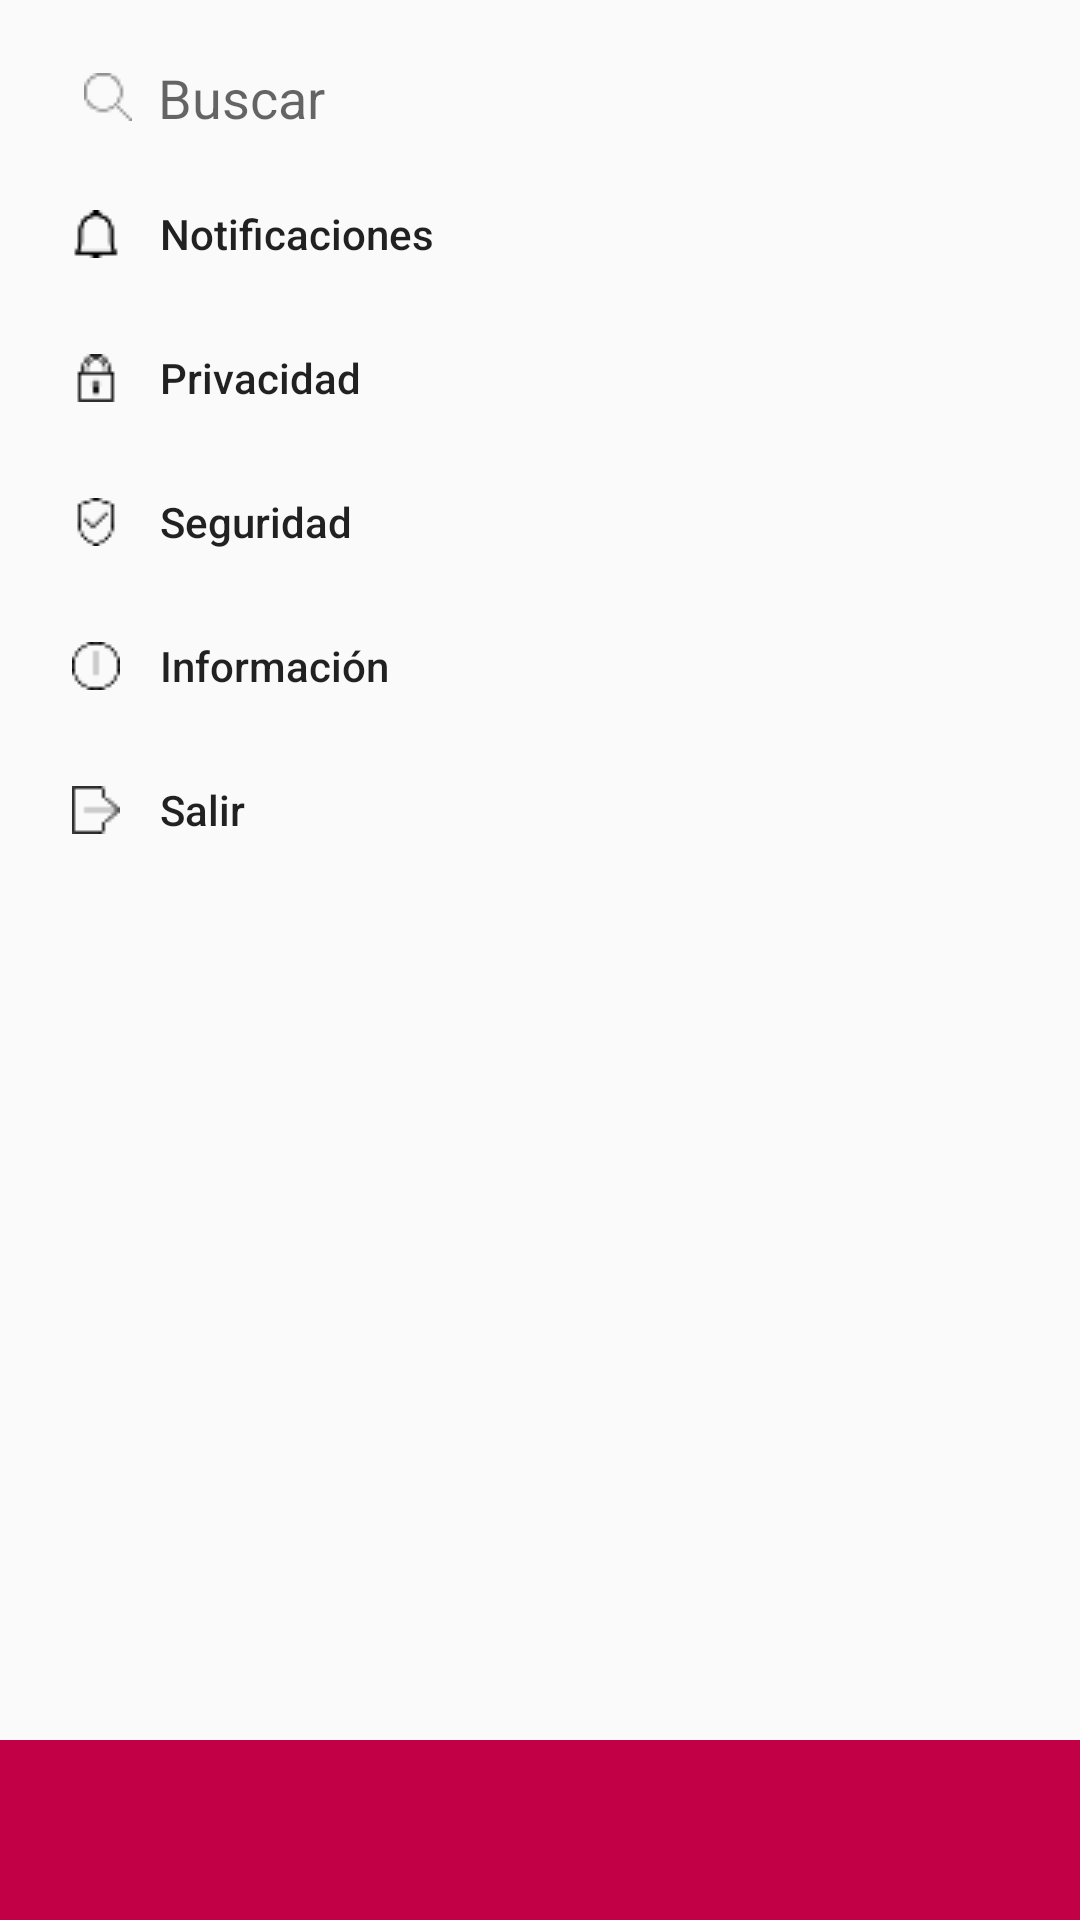

This screen was rendered from an Android layout file. Write that file and the resources it references.
<!-- AndroidManifest.xml: application theme AppTheme -->
<!-- res/layout/configuracion.xml -->
<?xml version="1.0" encoding="utf-8"?>
<androidx.constraintlayout.widget.ConstraintLayout
    xmlns:android="http://schemas.android.com/apk/res/android"
    xmlns:app="http://schemas.android.com/apk/res-auto"
    xmlns:tools="http://schemas.android.com/tools"
    android:layout_width="match_parent"
    android:layout_height="match_parent">

    <FrameLayout
        android:layout_width="match_parent"
        android:layout_height="60dp"
        app:layout_constraintBottom_toBottomOf="parent"
        app:layout_constraintEnd_toStartOf="@+id/linearLayout"
        app:layout_constraintHorizontal_bias="0.0"
        app:layout_constraintStart_toStartOf="parent"
        android:background="#c20045">
    </FrameLayout>

    <LinearLayout
        android:layout_width="match_parent"
        android:layout_height="match_parent"
        android:layout_marginStart="24dp"
        android:layout_marginTop="8dp"
        android:layout_marginEnd="24dp"
        android:orientation="vertical"
        app:layout_constraintEnd_toEndOf="parent"
        app:layout_constraintStart_toStartOf="parent"
        app:layout_constraintTop_toTopOf="parent">

        <EditText
            android:id="@+id/searchText"
            android:layout_width="match_parent"
            android:layout_height="46dp"
            android:drawableLeft="@drawable/buscar"
            android:ems="10"
            android:hint="  Buscar"
            android:inputType="textPersonName"
            android:textColorHighlight="#000000"
            tools:ignore="MissingConstraints" />

        <Button
            android:id="@+id/buttonNotificaciones"
            android:layout_width="match_parent"
            android:layout_height="wrap_content"
            android:background="@android:color/transparent"
            android:drawableLeft="@drawable/alerta"
            android:text="    Notificaciones"
            android:textAlignment="viewStart"
            android:textAllCaps="false" />

        <Button
            android:id="@+id/buttonPrivacidad"
            android:layout_width="match_parent"
            android:layout_height="wrap_content"
            android:background="@android:color/transparent"
            android:drawableLeft="@drawable/contrasena"
            android:text="    Privacidad"
            android:textAlignment="viewStart"
            android:textAllCaps="false" />

        <Button
            android:id="@+id/buttonSeguridad"
            android:layout_width="match_parent"
            android:layout_height="wrap_content"
            android:background="@android:color/transparent"
            android:backgroundTint="#FFFFFF"
            android:drawableLeft="@drawable/proteger"
            android:text="    Seguridad"
            android:textAlignment="viewStart"
            android:textAllCaps="false" />

        <Button
            android:id="@+id/buttonInformación"
            android:layout_width="match_parent"
            android:layout_height="wrap_content"
            android:background="@android:color/transparent"
            android:backgroundTint="#FFFFFF"
            android:drawableLeft="@drawable/error"
            android:text="    Información"
            android:textAlignment="viewStart"
            android:textAllCaps="false" />

        <Button
            android:id="@+id/buttonSalir"
            android:layout_width="match_parent"
            android:layout_height="wrap_content"
            android:background="@android:color/transparent"
            android:backgroundTint="#FFFFFF"
            android:drawableLeft="@drawable/cerrar_sesion"
            android:text="    Salir"
            android:textAlignment="viewStart"
            android:textAllCaps="false" />
    </LinearLayout>

</androidx.constraintlayout.widget.ConstraintLayout>
<!-- resources referenced by this layout -->
<resources>
  <!-- drawable alerta: png bitmap (drawable, 312 bytes) -->
  <!-- drawable buscar: png bitmap (drawable, 486 bytes) -->
  <!-- drawable cerrar_sesion: png bitmap (drawable, 197 bytes) -->
  <!-- drawable contrasena: png bitmap (drawable, 316 bytes) -->
  <!-- drawable error: png bitmap (drawable, 279 bytes) -->
  <!-- drawable proteger: png bitmap (drawable, 336 bytes) -->
  <style name="AppTheme" parent="Theme.AppCompat.Light">
          
          <item name="colorPrimary">@color/colorPrimary</item>
          <item name="colorPrimaryDark">@color/colorPrimaryDark</item>
          <item name="colorAccent">@color/colorAccent</item>
          <item name="colorControlNormal">@android:color/transparent</item>
          <item name="colorControlActivated">@android:color/white</item>
          <item name="colorControlHighlight">@android:color/white</item>
          <item name="actionMenuTextColor">@android:color/white</item>
      </style>
  <color name="colorPrimary">#202F65</color>
  <color name="colorPrimaryDark">#00574B</color>
  <color name="colorAccent">#D81B60</color>
</resources>
